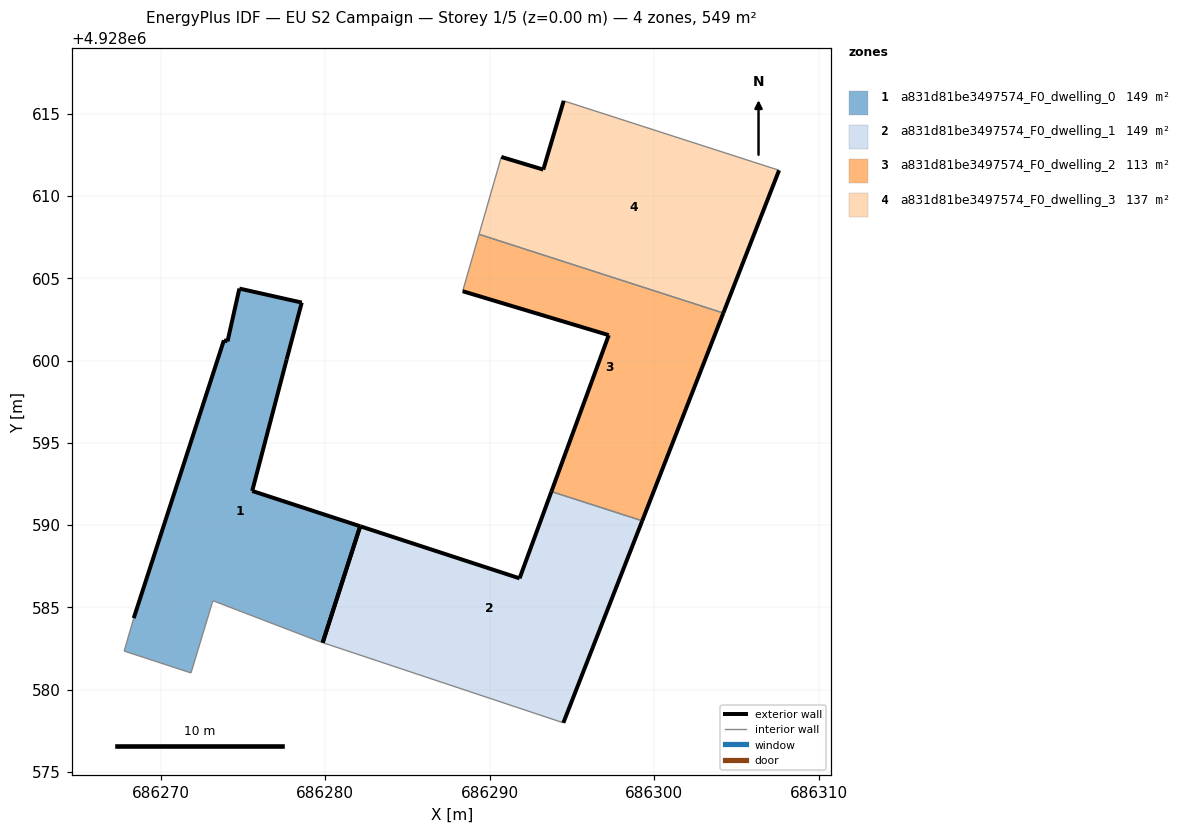
=== STOREY PLAN SPEC (per zone: floor XY polygon, exterior-wall plan segments, windows/doors) ===
zone 1: a831d81be3497574_F0_dwelling_0  (149.2 m²)
  floor: (686279.84, 4928582.86) (686282.12, 4928589.93) (686275.56, 4928592.07) (686277.65, 4928600.05) (686278.57, 4928603.52) (686274.78, 4928604.37) (686274.06, 4928601.16) (686273.84, 4928601.23) (686268.36, 4928584.34) (686267.78, 4928582.34) (686271.84, 4928581.01) (686273.17, 4928585.40) (686279.61, 4928582.93)
  exterior wall: (686268.36, 4928584.34) – (686273.84, 4928601.23)  [17.8 m]
  exterior wall: (686273.84, 4928601.23) – (686274.06, 4928601.16)  [0.2 m]
  exterior wall: (686274.06, 4928601.16) – (686274.78, 4928604.37)  [3.3 m]
  exterior wall: (686274.78, 4928604.37) – (686278.57, 4928603.52)  [3.9 m]
  exterior wall: (686278.57, 4928603.52) – (686277.65, 4928600.05)  [3.6 m]
  exterior wall: (686277.65, 4928600.05) – (686275.56, 4928592.07)  [8.2 m]
  exterior wall: (686275.56, 4928592.07) – (686282.12, 4928589.93)  [6.9 m]
  exterior wall: (686282.12, 4928589.93) – (686279.84, 4928582.86)  [7.4 m]
  interior walls: 5
zone 2: a831d81be3497574_F0_dwelling_1  (149.2 m²)
  floor: (686294.47, 4928577.98) (686299.26, 4928590.26) (686293.74, 4928592.04) (686291.81, 4928586.76) (686282.12, 4928589.93) (686279.84, 4928582.86)
  exterior wall: (686282.12, 4928589.93) – (686291.81, 4928586.76)  [10.2 m]
  exterior wall: (686291.81, 4928586.76) – (686293.74, 4928592.04)  [5.6 m]
  exterior wall: (686299.26, 4928590.26) – (686294.47, 4928577.98)  [13.2 m]
  exterior wall: (686279.84, 4928582.86) – (686282.12, 4928589.93)  [7.4 m]
  interior walls: 2
zone 3: a831d81be3497574_F0_dwelling_2  (113.3 m²)
  floor: (686299.26, 4928590.26) (686304.19, 4928602.88) (686289.34, 4928607.67) (686288.35, 4928604.21) (686297.23, 4928601.54) (686293.74, 4928592.04)
  exterior wall: (686304.19, 4928602.88) – (686299.26, 4928590.26)  [13.6 m]
  exterior wall: (686293.74, 4928592.04) – (686297.23, 4928601.54)  [10.1 m]
  exterior wall: (686297.23, 4928601.54) – (686288.35, 4928604.21)  [9.3 m]
  interior walls: 3
zone 4: a831d81be3497574_F0_dwelling_3  (137.2 m²)
  floor: (686304.19, 4928602.88) (686307.58, 4928611.56) (686294.49, 4928615.78) (686293.25, 4928611.60) (686290.70, 4928612.37) (686289.34, 4928607.67)
  exterior wall: (686307.58, 4928611.56) – (686304.19, 4928602.88)  [9.3 m]
  exterior wall: (686290.70, 4928612.37) – (686293.25, 4928611.60)  [2.7 m]
  exterior wall: (686293.25, 4928611.60) – (686294.49, 4928615.78)  [4.4 m]
  interior walls: 3

=== DERIVED (storey summary) ===
Building: EU S2 Campaign
Storey: 1 of 5  (floor level z = 0.00 m)
Storey gross floor area: 549.0 m²
Zones on this storey: 4
  - a831d81be3497574_F0_dwelling_0: floor 149.2 m²; exterior wall 51.3 m (154.0 m²); WWR 0.0%
  - a831d81be3497574_F0_dwelling_1: floor 149.2 m²; exterior wall 36.4 m (109.2 m²); WWR 0.0%
  - a831d81be3497574_F0_dwelling_2: floor 113.3 m²; exterior wall 33.0 m (98.9 m²); WWR 0.0%
  - a831d81be3497574_F0_dwelling_3: floor 137.2 m²; exterior wall 16.3 m (49.0 m²); WWR 0.0%
Zone adjacency (shared interzone walls):
  - a831d81be3497574_F0_dwelling_1 ↔ a831d81be3497574_F0_dwelling_2
  - a831d81be3497574_F0_dwelling_2 ↔ a831d81be3497574_F0_dwelling_3